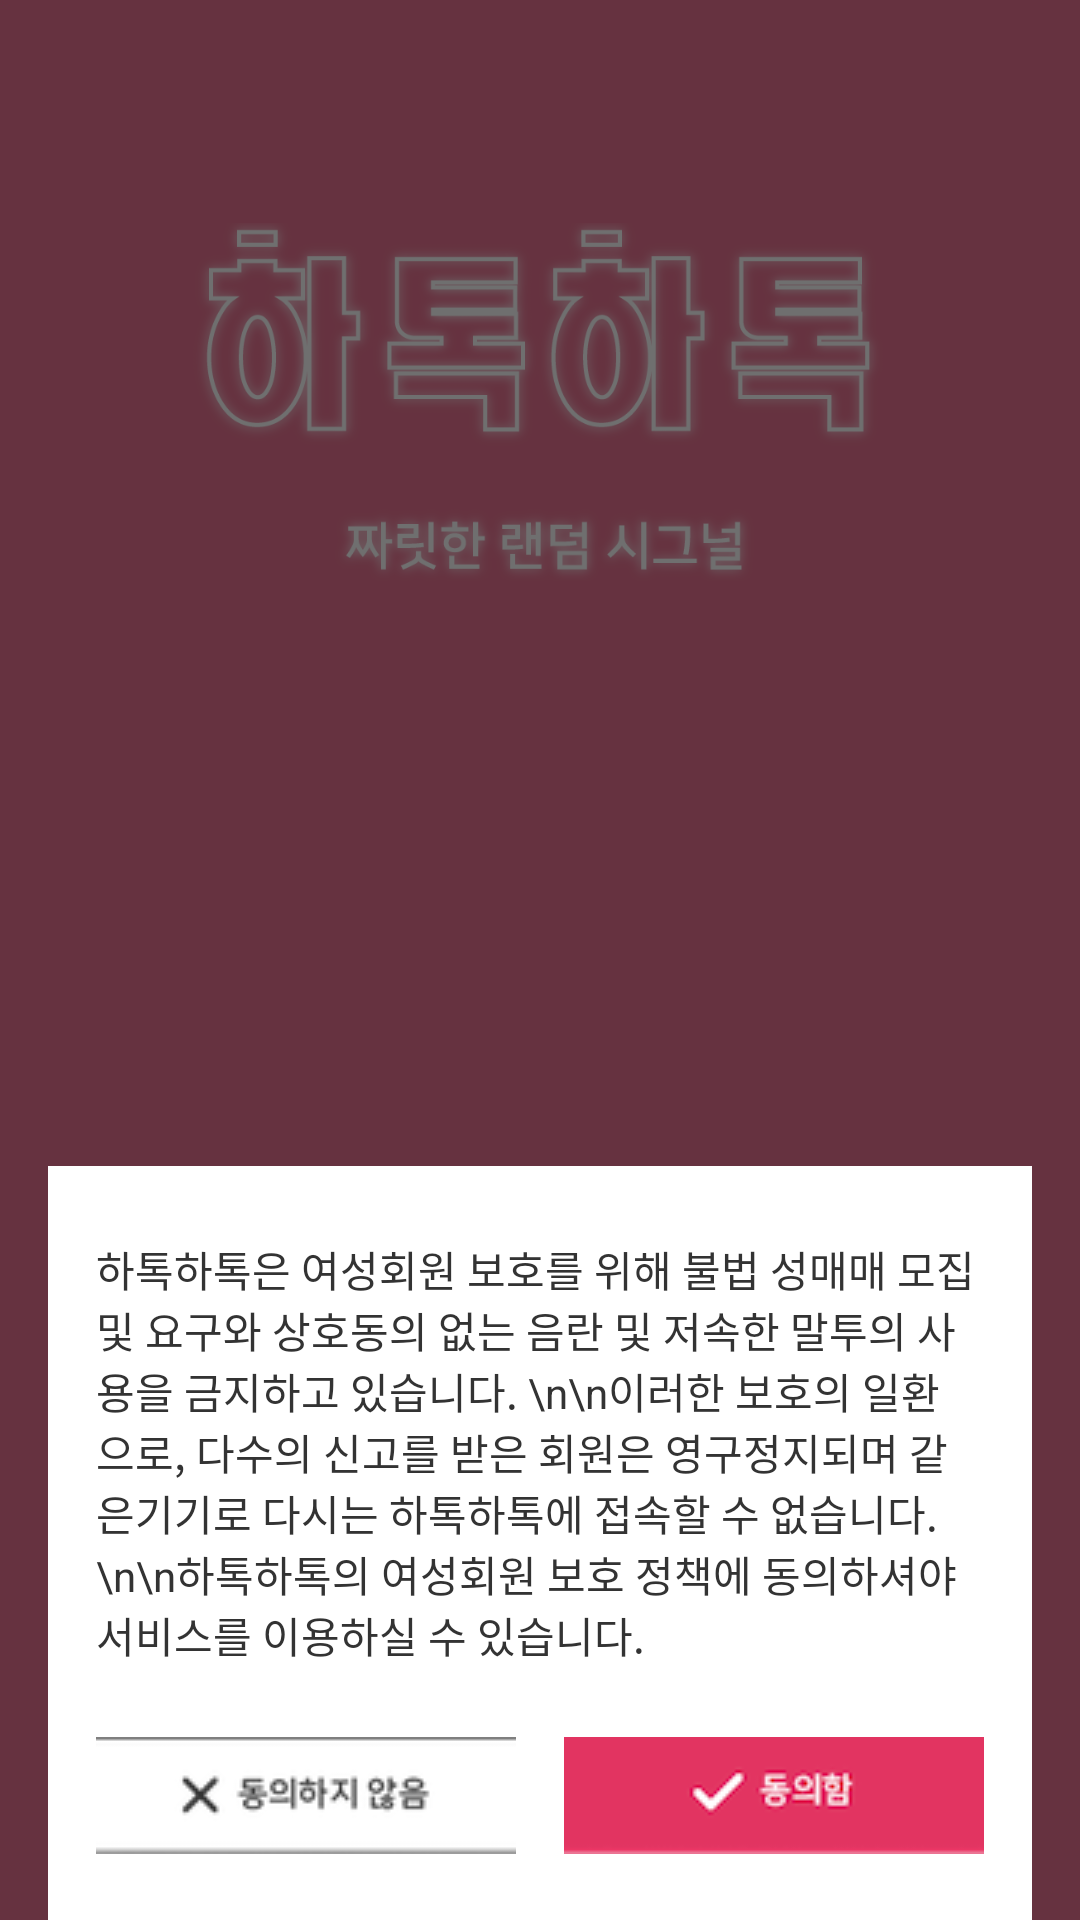

Here is an Android app screen rendered from its layout file. Give the layout XML and the strings, colors and styles it references.
<!-- AndroidManifest.xml: activity theme Gender -->
<!-- res/layout/activity_gender.xml -->
<?xml version="1.0" encoding="utf-8"?>
<androidx.constraintlayout.widget.ConstraintLayout xmlns:android="http://schemas.android.com/apk/res/android"
    xmlns:app="http://schemas.android.com/apk/res-auto"
    xmlns:customprogress="http://schemas.android.com/apk/res-auto"
    xmlns:tools="http://schemas.android.com/tools"
    android:layout_width="match_parent"
    android:layout_height="match_parent"
    android:background="@color/colorPrimary"
    tools:context=".SplashActivity">

    <ImageView
        android:id="@+id/imageView1"
        android:layout_width="240dp"
        android:layout_height="140dp"
        android:layout_marginTop="64dp"
        android:src="@drawable/splash_asset_logo"
        app:layout_constraintEnd_toEndOf="parent"
        app:layout_constraintStart_toStartOf="parent"
        app:layout_constraintTop_toTopOf="parent" />

    <ImageView
        android:id="@+id/imageView3"
        android:layout_width="0dp"
        android:layout_height="0dp"
        app:layout_constraintBottom_toBottomOf="parent"
        app:layout_constraintEnd_toEndOf="parent"
        app:layout_constraintStart_toStartOf="parent"
        app:layout_constraintTop_toBottomOf="@+id/imageView1"
        app:srcCompat="@drawable/splash_asset_model" />


    <androidx.constraintlayout.widget.ConstraintLayout
        android:id="@+id/constraintLayout9"
        android:layout_width="match_parent"
        android:layout_height="match_parent"
        android:background="@color/colorShadow"
        app:layout_constraintBottom_toBottomOf="parent"
        app:layout_constraintEnd_toEndOf="parent"
        app:layout_constraintStart_toStartOf="parent"
        app:layout_constraintTop_toTopOf="parent">

    </androidx.constraintlayout.widget.ConstraintLayout>

    <androidx.constraintlayout.widget.ConstraintLayout
        android:id="@+id/gender_layout_2"
        android:layout_width="match_parent"
        android:layout_height="match_parent"
        android:visibility="gone"
        app:layout_constraintBottom_toBottomOf="parent"
        app:layout_constraintEnd_toEndOf="parent"
        app:layout_constraintStart_toStartOf="parent"
        app:layout_constraintTop_toTopOf="parent"
        tools:context=".GenderActivity">

        <ImageView
            android:id="@+id/gender_select"
            android:layout_width="260dp"
            android:layout_height="60dp"
            android:src="@drawable/gender_asset_woman"
            app:layout_constraintBottom_toBottomOf="parent"
            app:layout_constraintEnd_toEndOf="parent"
            app:layout_constraintHorizontal_bias="0.496"
            app:layout_constraintStart_toStartOf="parent"
            app:layout_constraintTop_toTopOf="parent" />

        <TextView
            android:id="@+id/gender_warning"
            android:layout_width="wrap_content"
            android:layout_height="wrap_content"
            android:layout_marginBottom="16dp"
            android:text="선택한 성별과 다를 경우 사전고지 없이 정지될 수 있습니다."
            android:textColor="@android:color/background_light"
            app:layout_constraintBottom_toTopOf="@+id/gender_confirmation"
            app:layout_constraintEnd_toEndOf="parent"
            app:layout_constraintStart_toStartOf="parent" />

        <Button
            android:id="@+id/gender_confirmation"
            android:layout_width="0dp"
            android:layout_height="50dp"
            android:background="@color/colorPrimary"
            android:text="정확해요 !"
            android:textColor="@android:color/background_light"
            app:layout_constraintBottom_toBottomOf="parent"
            app:layout_constraintEnd_toEndOf="parent"
            app:layout_constraintStart_toStartOf="parent" />
    </androidx.constraintlayout.widget.ConstraintLayout>

    <androidx.constraintlayout.widget.ConstraintLayout
        android:id="@+id/gender_layout_1"
        android:layout_width="0dp"
        android:layout_height="0dp"
        android:visibility="visible"
        app:layout_constraintBottom_toBottomOf="parent"
        app:layout_constraintEnd_toEndOf="parent"
        app:layout_constraintStart_toStartOf="parent"
        app:layout_constraintTop_toTopOf="parent">

        <androidx.constraintlayout.widget.ConstraintLayout
            android:id="@+id/constraintLayout8"
            android:layout_width="0dp"
            android:layout_height="wrap_content"
            android:layout_marginStart="16dp"
            android:layout_marginEnd="16dp"
            android:background="@android:color/background_light"
            app:layout_constraintBottom_toBottomOf="parent"
            app:layout_constraintEnd_toEndOf="parent"
            app:layout_constraintStart_toStartOf="parent">

            <LinearLayout
                android:id="@+id/linearLayout"
                android:layout_width="0dp"
                android:layout_height="45dp"
                android:layout_marginStart="16dp"
                android:layout_marginEnd="16dp"
                android:layout_marginBottom="16dp"
                android:orientation="horizontal"
                app:layout_constraintBottom_toBottomOf="parent"
                app:layout_constraintEnd_toEndOf="parent"
                app:layout_constraintStart_toStartOf="parent">

                <ImageButton
                    android:id="@+id/gender_reject"
                    android:layout_width="wrap_content"
                    android:layout_height="wrap_content"
                    android:layout_marginRight="8dp"
                    android:layout_weight="1"
                    android:background="@null"
                    android:src="@drawable/gender_asset_reject" />

                <ImageButton
                    android:id="@+id/gender_consent"
                    android:layout_width="wrap_content"
                    android:layout_height="wrap_content"
                    android:layout_marginLeft="8dp"
                    android:layout_weight="1"
                    android:background="@null"
                    android:src="@drawable/gender_asset_consent" />
            </LinearLayout>

            <TextView
                android:id="@+id/gender_text1"
                android:layout_width="wrap_content"
                android:layout_height="wrap_content"
                android:layout_marginTop="24dp"
                android:layout_marginBottom="24dp"
                android:paddingLeft="16dp"
                android:paddingRight="16dp"
                android:text="하톡하톡은 여성회원 보호를 위해 불법 성매매 모집 및 요구와 상호동의 없는 음란 및 저속한 말투의 사용을 금지하고 있습니다. \n\n이러한 보호의 일환으로, 다수의 신고를 받은 회원은 영구정지되며 같은기기로 다시는 하톡하톡에 접속할 수 없습니다. \n\n하톡하톡의 여성회원 보호 정책에 동의하셔야 서비스를 이용하실 수 있습니다."
                android:textColor="@color/colorChatText"
                app:layout_constraintBottom_toTopOf="@+id/linearLayout"
                app:layout_constraintEnd_toEndOf="parent"
                app:layout_constraintHorizontal_bias="0.0"
                app:layout_constraintStart_toStartOf="parent"
                app:layout_constraintTop_toTopOf="parent" />

        </androidx.constraintlayout.widget.ConstraintLayout>

        <ImageView
            android:id="@+id/imageView"
            android:layout_width="0dp"
            android:layout_height="182.5dp"
            android:layout_marginStart="16dp"
            android:layout_marginEnd="16dp"
            app:layout_constraintBottom_toTopOf="@+id/constraintLayout8"
            app:layout_constraintEnd_toEndOf="parent"
            app:layout_constraintStart_toStartOf="parent" />
    </androidx.constraintlayout.widget.ConstraintLayout>

    <ImageView
        android:id="@+id/gender_heart_dialog"
        android:layout_width="35dp"
        android:layout_height="35dp"
        android:visibility="gone"
        app:layout_constraintBottom_toBottomOf="parent"
        app:layout_constraintEnd_toEndOf="@+id/constraintLayout9"
        app:layout_constraintStart_toStartOf="@+id/constraintLayout9"
        app:layout_constraintTop_toTopOf="parent"
        customprogress:srcCompat="@drawable/heart_dialog" />

</androidx.constraintlayout.widget.ConstraintLayout>
<!-- resources referenced by this layout -->
<resources>
  <color name="colorChatText">#333333</color>
  <color name="colorPrimary">#E23461</color>
  <color name="colorShadow">#B3333333</color>
  <!-- drawable gender_asset_consent: png bitmap (drawable, 3280 bytes) -->
  <!-- drawable gender_asset_reject: png bitmap (drawable, 3749 bytes) -->
  <!-- drawable gender_asset_woman: png bitmap (drawable, 2739 bytes) -->
  <!-- drawable heart_dialog: png bitmap (drawable, 3408 bytes) -->
  <!-- drawable splash_asset_logo: png bitmap (drawable, 51140 bytes) -->
  <style name="Gender" parent="Theme.AppCompat.Light.NoActionBar">
          
          <item name="colorPrimary">#793345</item>
          <item name="colorPrimaryDark">#793345</item>
          <item name="colorAccent">@color/colorAccent</item>
  
          
  
      </style>
  <color name="colorAccent">#e23461</color>
</resources>
